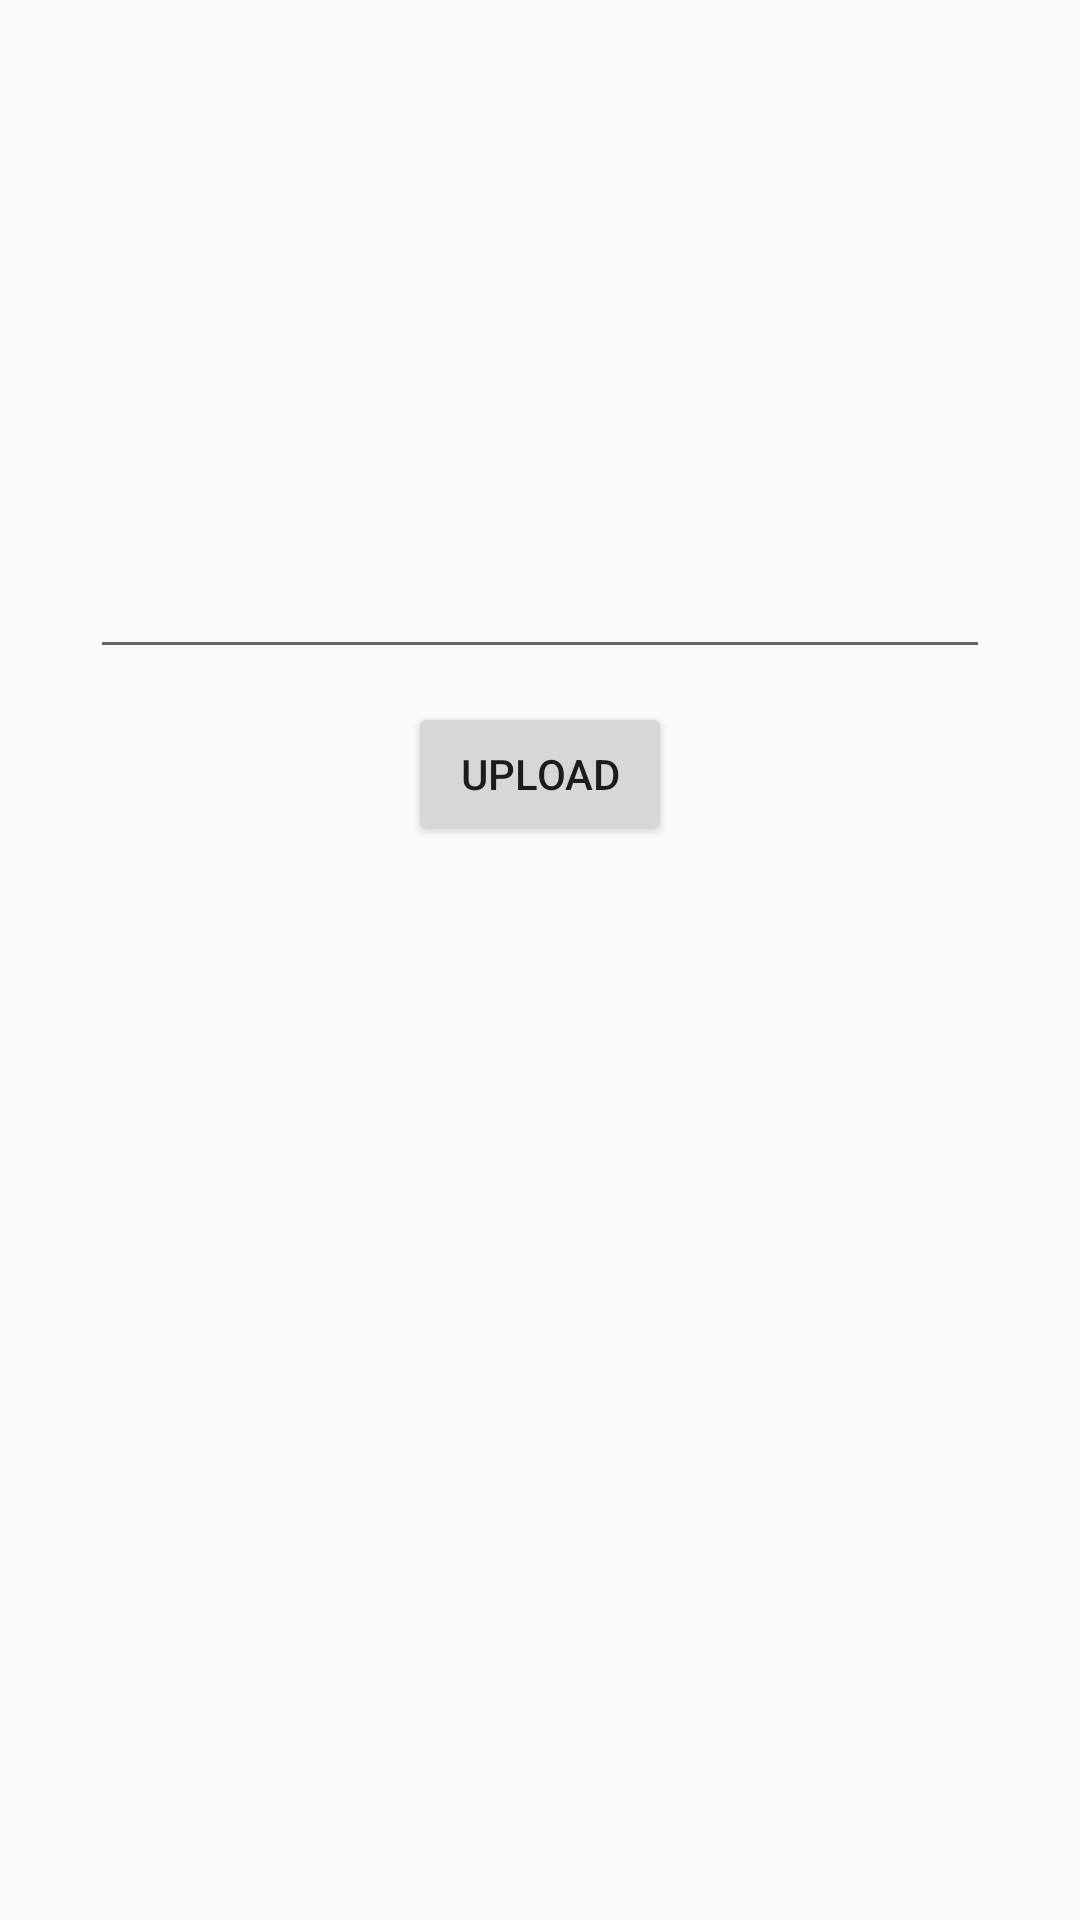

Produce the Android XML layout that renders to this screen, including the resource entries it uses.
<!-- AndroidManifest.xml: application theme Theme.RTCCS -->
<!-- res/layout/activity_urls_chat.xml -->
<?xml version="1.0" encoding="utf-8"?>
<RelativeLayout xmlns:android="http://schemas.android.com/apk/res/android"
    xmlns:app="http://schemas.android.com/apk/res-auto"
    xmlns:tools="http://schemas.android.com/tools"
    android:layout_width="match_parent"
    android:layout_height="match_parent"
    tools:context=".AdminActivity.UrlsChat">

    <EditText
        android:id="@+id/chatuu"
        android:layout_width="300dp"
        android:layout_height="50dp"
        android:layout_alignParentTop="true"
        android:layout_centerHorizontal="true"
        android:layout_marginTop="173dp" />

    <Button
        android:id="@+id/upload_url"
        android:layout_width="wrap_content"
        android:layout_height="wrap_content"
        android:layout_below="@+id/chatuu"
        android:layout_centerHorizontal="true"
        android:layout_marginTop="11dp"
        android:text="upload" />


</RelativeLayout>
<!-- resources referenced by this layout -->
<resources>
  <style name="Theme.RTCCS" parent="Theme.AppCompat.Light.NoActionBar">
          
          <item name="colorPrimary">@color/colorPrimary</item>
          <item name="colorPrimaryDark">@color/colorPrimaryDark</item>
          <item name="colorAccent">@color/colorAccent</item>
      </style>
  <color name="colorPrimary">#E63946</color>
  <color name="colorPrimaryDark">#1D3557</color>
  <color name="colorAccent">#E63946</color>
</resources>
